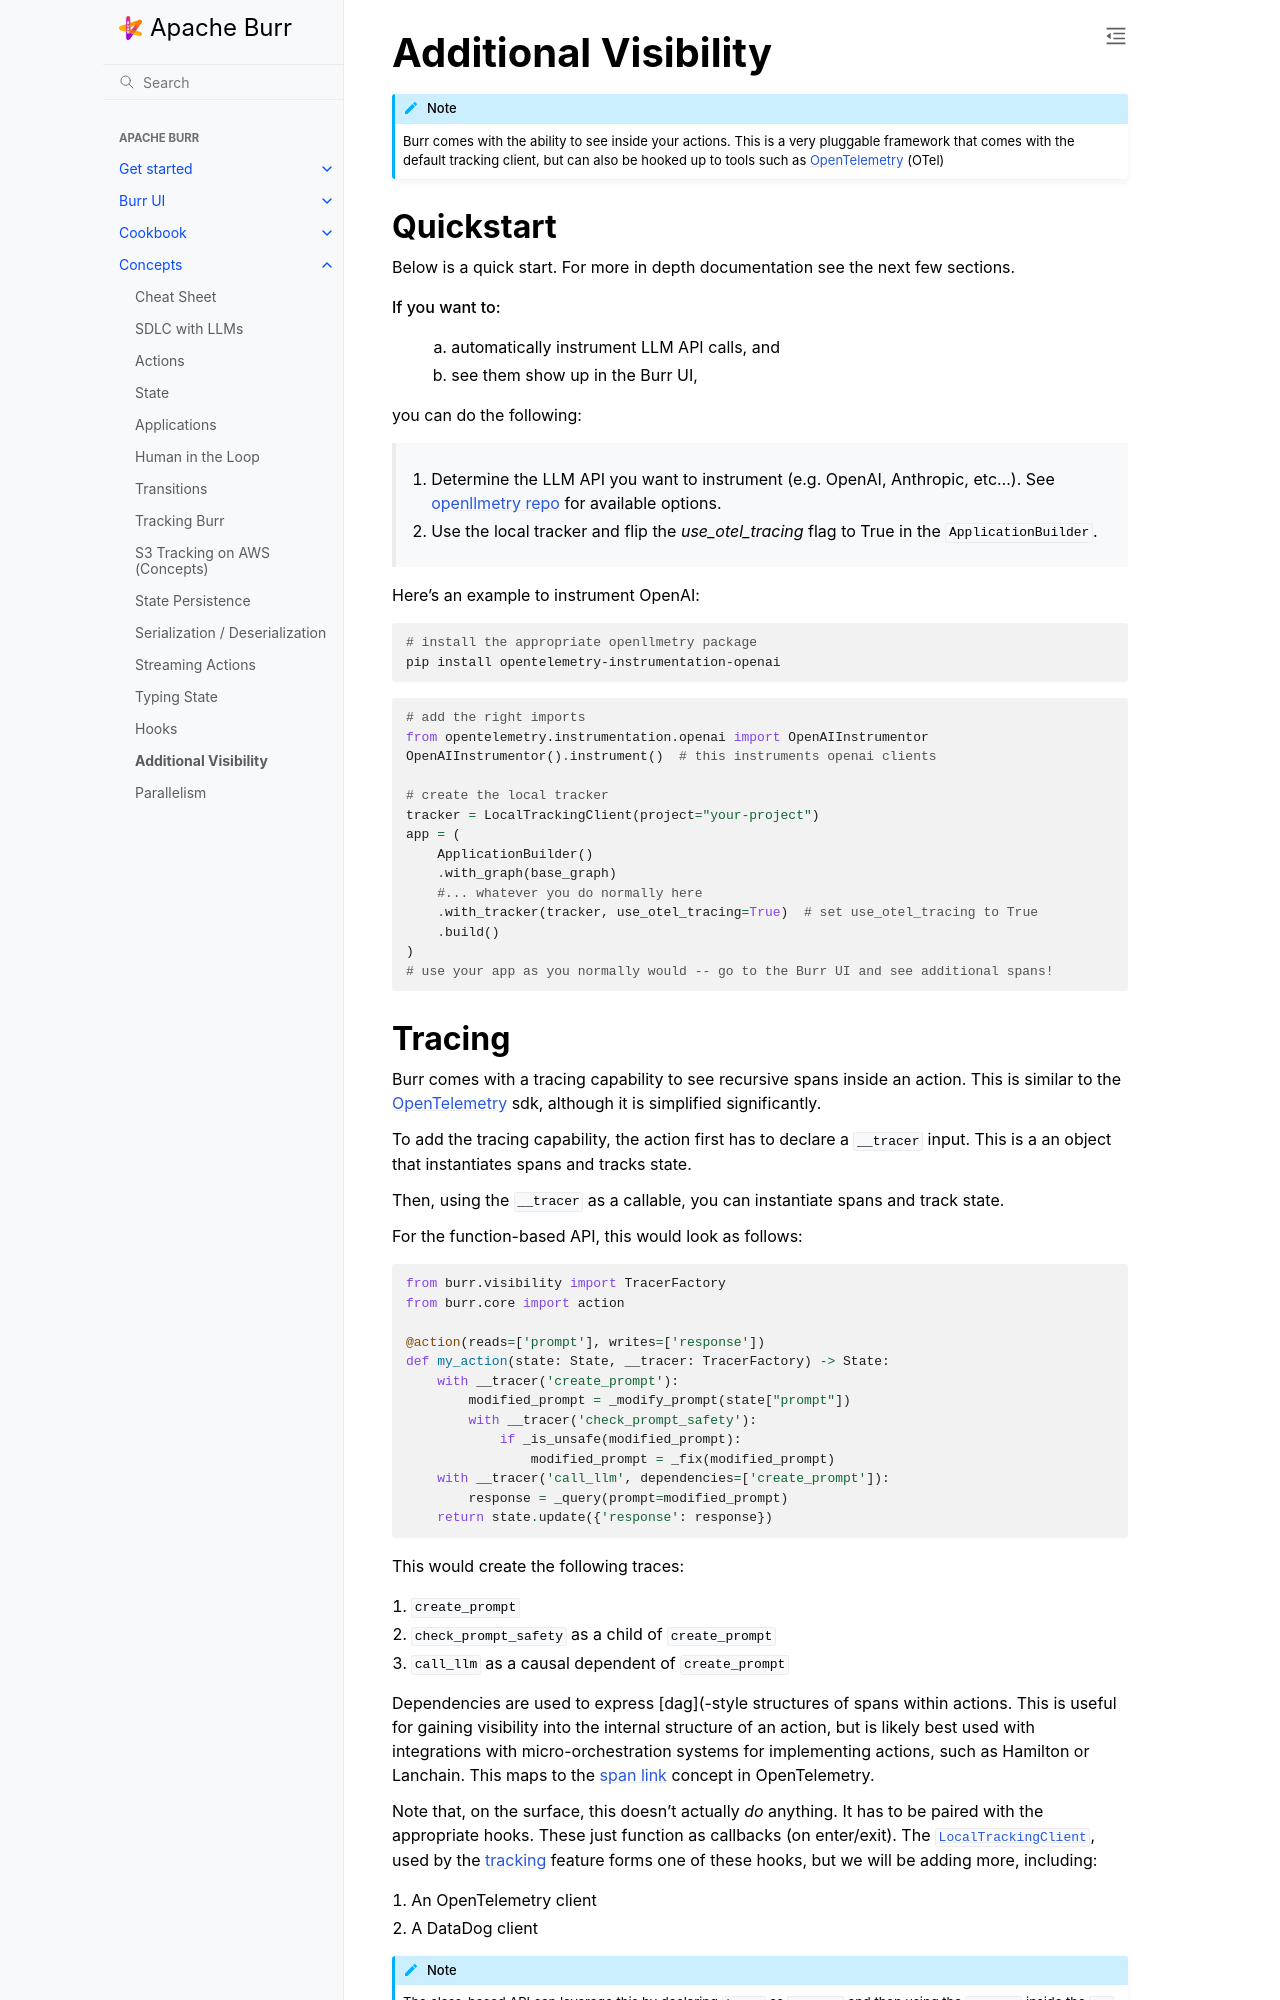

repository: dovel-pr17-validation/pr17r29-pypi-burr · page: concepts/additional-visibility/index.html · generator: sphinx

..
   Licensed to the Apache Software Foundation (ASF) under one
   or more contributor license agreements.  See the NOTICE file
   distributed with this work for additional information
   regarding copyright ownership.  The ASF licenses this file
   to you under the Apache License, Version 2.0 (the
   "License"); you may not use this file except in compliance
   with the License.  You may obtain a copy of the License at

     http://www.apache.org/licenses/LICENSE-2.0

   Unless required by applicable law or agreed to in writing,
   software distributed under the License is distributed on an
   "AS IS" BASIS, WITHOUT WARRANTIES OR CONDITIONS OF ANY
   KIND, either express or implied.  See the License for the
   specific language governing permissions and limitations
   under the License.


=====================
Additional Visibility
=====================

.. note::

    Burr comes with the ability to see inside your actions. This is a very pluggable framework
    that comes with the default tracking client, but can also be hooked up to tools such as `OpenTelemetry <https://opentelemetry.io/>`_ (OTel)

----------
Quickstart
----------
Below is a quick start. For more in depth documentation see the next few sections.

If you want to:
    (a) automatically instrument LLM API calls, and
    (b) see them show up in the Burr UI,

you can do the following:

    1. Determine the LLM API you want to instrument (e.g. OpenAI, Anthropic, etc...). \
       See `openllmetry repo <https://github.com/traceloop/openllmetry/tree/main/packages>`_ for available options.
    2. Use the local tracker and flip the `use_otel_tracing` flag to True in the ``ApplicationBuilder``.

Here's an example to instrument OpenAI:

.. code-block:: bash

    # install the appropriate openllmetry package
    pip install opentelemetry-instrumentation-openai


.. code-block:: python

    # add the right imports
    from opentelemetry.instrumentation.openai import OpenAIInstrumentor
    OpenAIInstrumentor().instrument()  # this instruments openai clients

    # create the local tracker
    tracker = LocalTrackingClient(project="your-project")
    app = (
        ApplicationBuilder()
        .with_graph(base_graph)
        #... whatever you do normally here
        .with_tracker(tracker, use_otel_tracing=True)  # set use_otel_tracing to True
        .build()
    )
    # use your app as you normally would -- go to the Burr UI and see additional spans!
